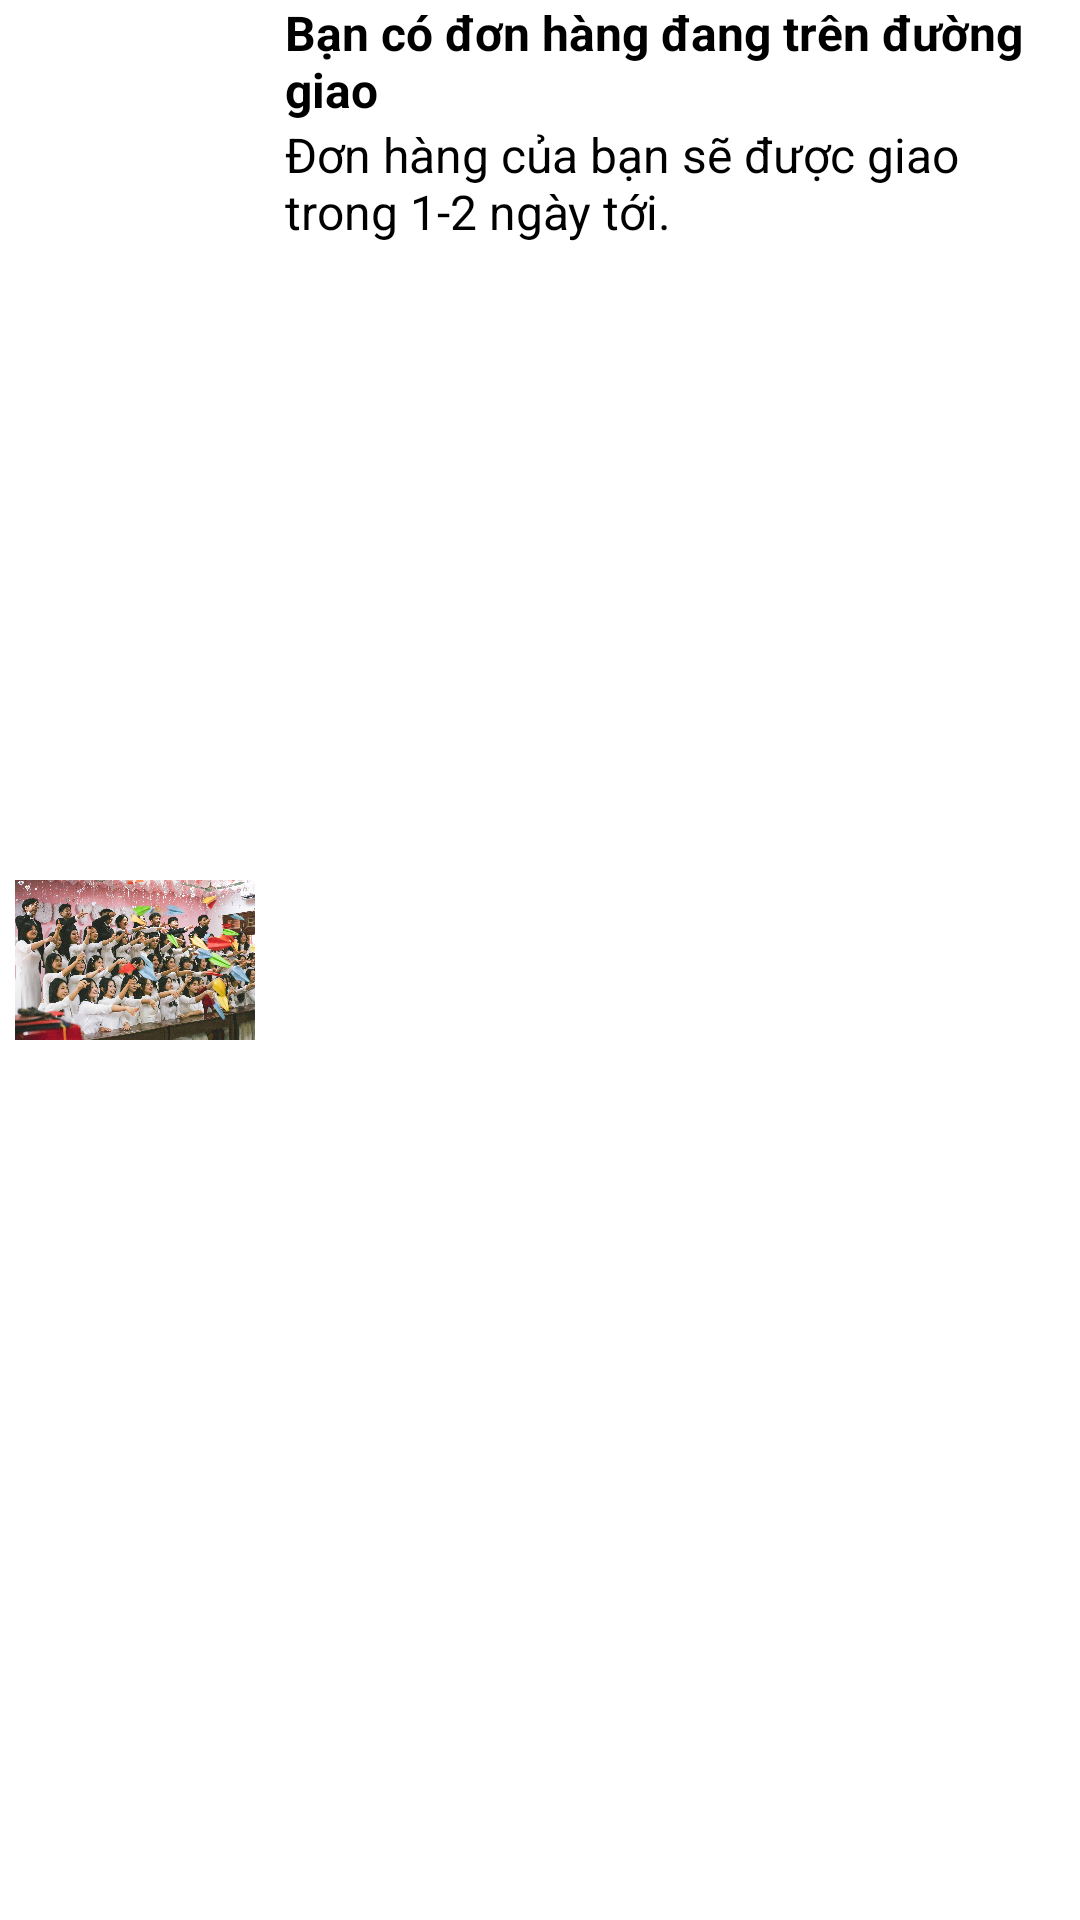

This screen was rendered from an Android layout file. Write that file and the resources it references.
<!-- AndroidManifest.xml: application theme Theme.BTL2 -->
<!-- res/layout/noti_vertical_item.xml -->
<?xml version="1.0" encoding="utf-8"?>
<LinearLayout xmlns:android="http://schemas.android.com/apk/res/android"
    xmlns:app="http://schemas.android.com/apk/res-auto"
    android:layout_width="match_parent"
    android:layout_height="wrap_content"
    android:orientation="vertical">

    <LinearLayout
        android:layout_width="match_parent"
        android:layout_height="match_parent"
        android:orientation="horizontal">

        <ImageView
            android:id="@+id/imageNoti"
            android:layout_width="180dp"
            android:layout_height="match_parent"
            android:layout_weight="1"
            app:srcCompat="@drawable/image1"
            android:padding="5dp"/>

        <LinearLayout
            android:layout_width="match_parent"
            android:layout_height="wrap_content"
            android:layout_weight="1"
            android:orientation="vertical">

            <TextView
                android:id="@+id/textNoti1"
                android:layout_width="match_parent"
                android:layout_height="wrap_content"
                android:text="Bạn có đơn hàng đang trên đường giao"
                android:textColor="#000000"
                android:textSize="16sp"
                android:textStyle="bold"
                android:translationX="0dp"
                android:paddingLeft="5dp" />

            <TextView
                android:id="@+id/textNoti2"
                android:layout_width="match_parent"
                android:layout_height="wrap_content"
                android:rotation="0"
                android:text="Đơn hàng của bạn sẽ được giao trong 1-2 ngày tới."
                android:textAlignment="textStart"
                android:textAllCaps="false"
                android:textColor="#000000"
                android:textSize="16sp"
                android:translationX="0dp"
                android:translationY="0dp"
                android:paddingLeft="5dp"
                android:paddingBottom="5dp"
                android:paddingRight="5dp"/>
        </LinearLayout>

    </LinearLayout>
</LinearLayout>
<!-- resources referenced by this layout -->
<resources>
  <!-- drawable image1: jpg bitmap (drawable, 679012 bytes) -->
  <style name="Theme.BTL2" parent="Base.Theme.BTL2" />
  <style name="Base.Theme.BTL2" parent="Theme.MaterialComponents.DayNight.NoActionBar">
          
          
      </style>
</resources>
